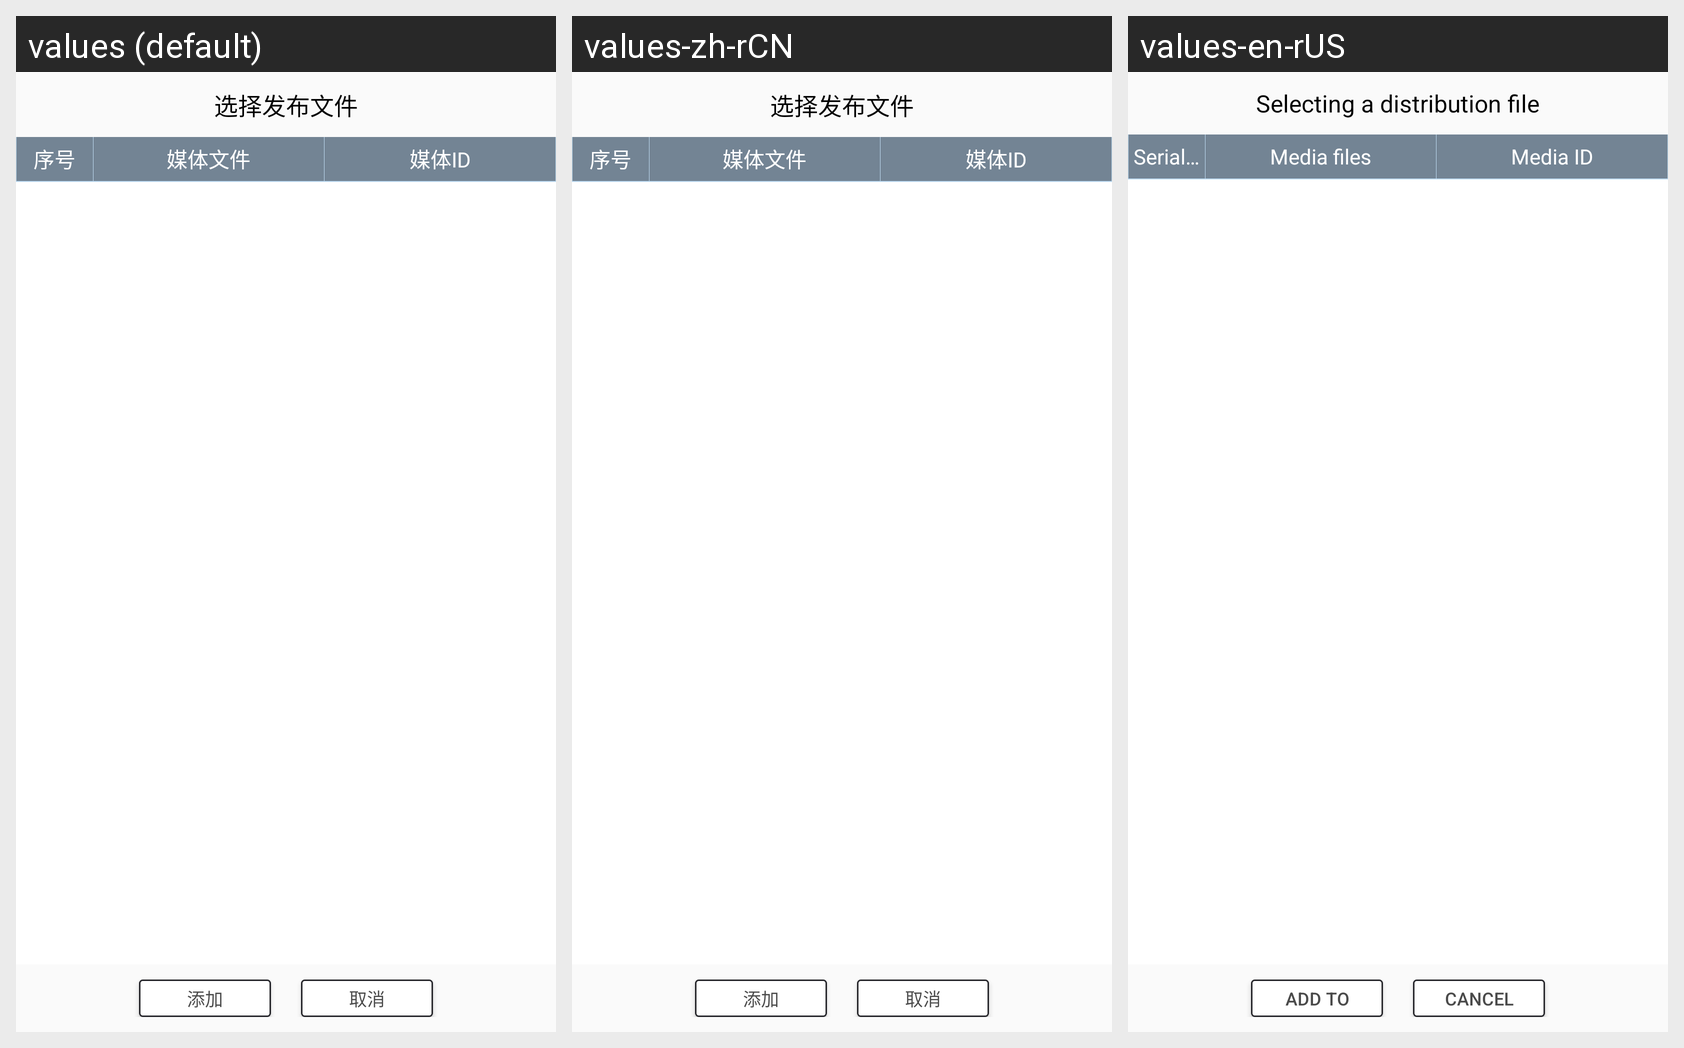

The same Android screen rendered under several of its app's locales, left to right. List the strings drawn on it with the default value and each locale's translation.
Android screen res/layout/pop_media.xml rendered under 3 locales, left to right: values (default), values-zh-rCN, values-en-rUS. Device: Nexus 5 (rendered at 1080×1920; each locale shown at half size, 540×960, under a caption strip naming it); theme AppTheme.
Strings drawn on this screen, with the default value and each locale's value (text and hints the layout hard-codes, and strings that could not be matched under every locale, appear in the picture but are not listed):

choose_release_file
  values: 选择发布文件
  values-zh-rCN: 选择发布文件  [not translated; the default value is used]
  values-en-rUS: Selecting a distribution file

add
  values: 添加
  values-zh-rCN: 添加
  values-en-rUS: Add to

cancel
  values: 取消
  values-zh-rCN: 取消
  values-en-rUS: Cancel

number
  values: 序号
  values-zh-rCN: 序号
  values-en-rUS: Serial number

media_file
  values: 媒体文件
  values-zh-rCN: 媒体文件  [not translated; the default value is used]
  values-en-rUS: Media files

media_id
  values: 媒体ID
  values-zh-rCN: 媒体ID  [not translated; the default value is used]
  values-en-rUS: Media ID
